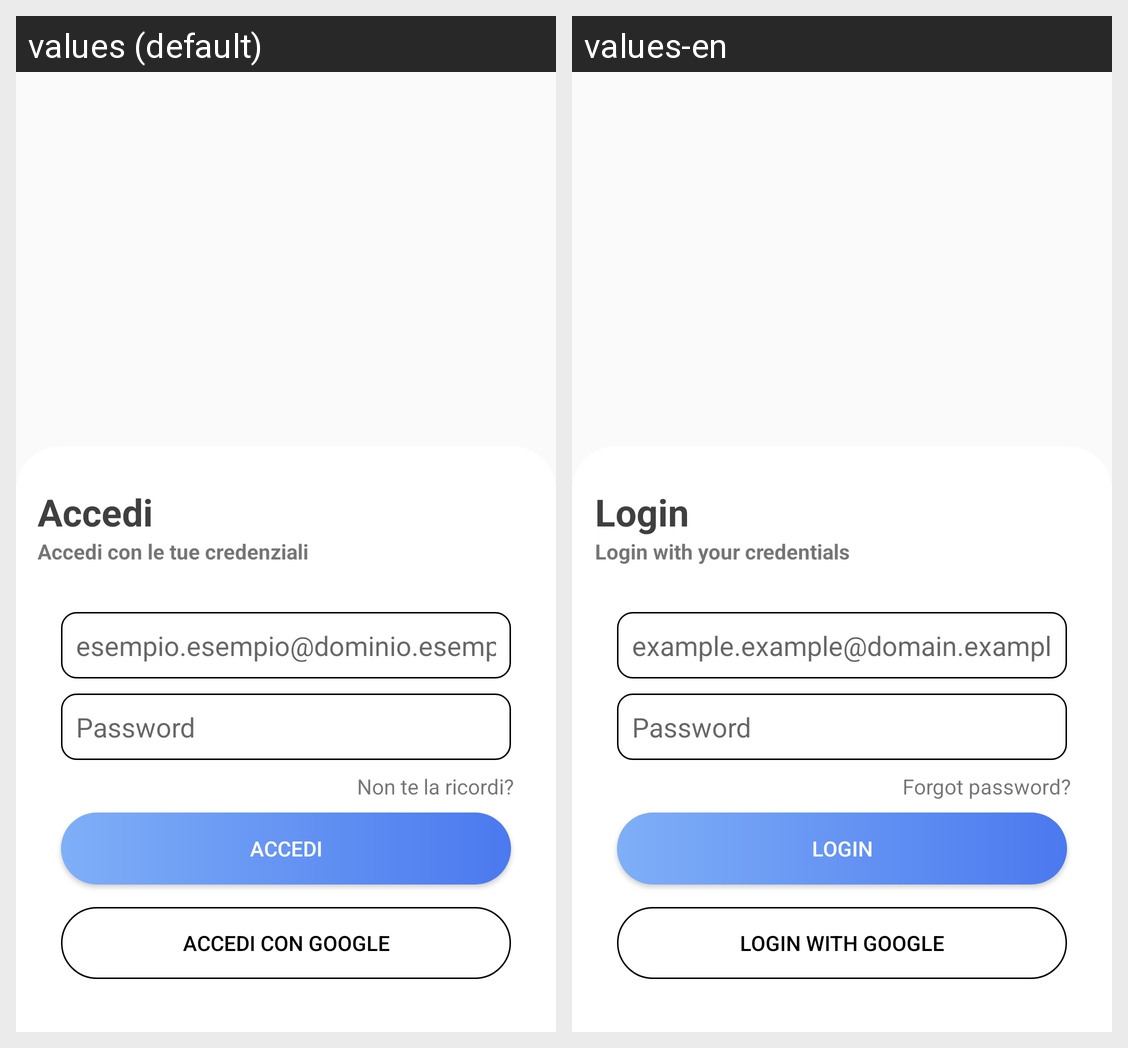

The same Android screen rendered under two of its app's locales, left to right. List the strings drawn on it with the default value and each locale's translation.
Android screen res/layout/fragment_login.xml rendered under 2 locales, left to right: values (default), values-en. Device: Nexus 5 (rendered at 1080×1920; each locale shown at half size, 540×960, under a caption strip naming it); theme Theme.ProgettoPWM.
Strings drawn on this screen, with the default value and each locale's value (text and hints the layout hard-codes, and strings that could not be matched under every locale, appear in the picture but are not listed):

passwordDimenticata
  values: Non te la ricordi?
  values-en: Forgot password?

login
  values: Accedi
  values-en: Login

accediConGoogle
  values: Accedi con google
  values-en: Login with Google

email
  values: esempio.esempio@dominio.esempio
  values-en: example.example@domain.example

password
  values: Password
  values-en: Password

subtitleLogin
  values: Accedi con le tue credenziali
  values-en: Login with your credentials
